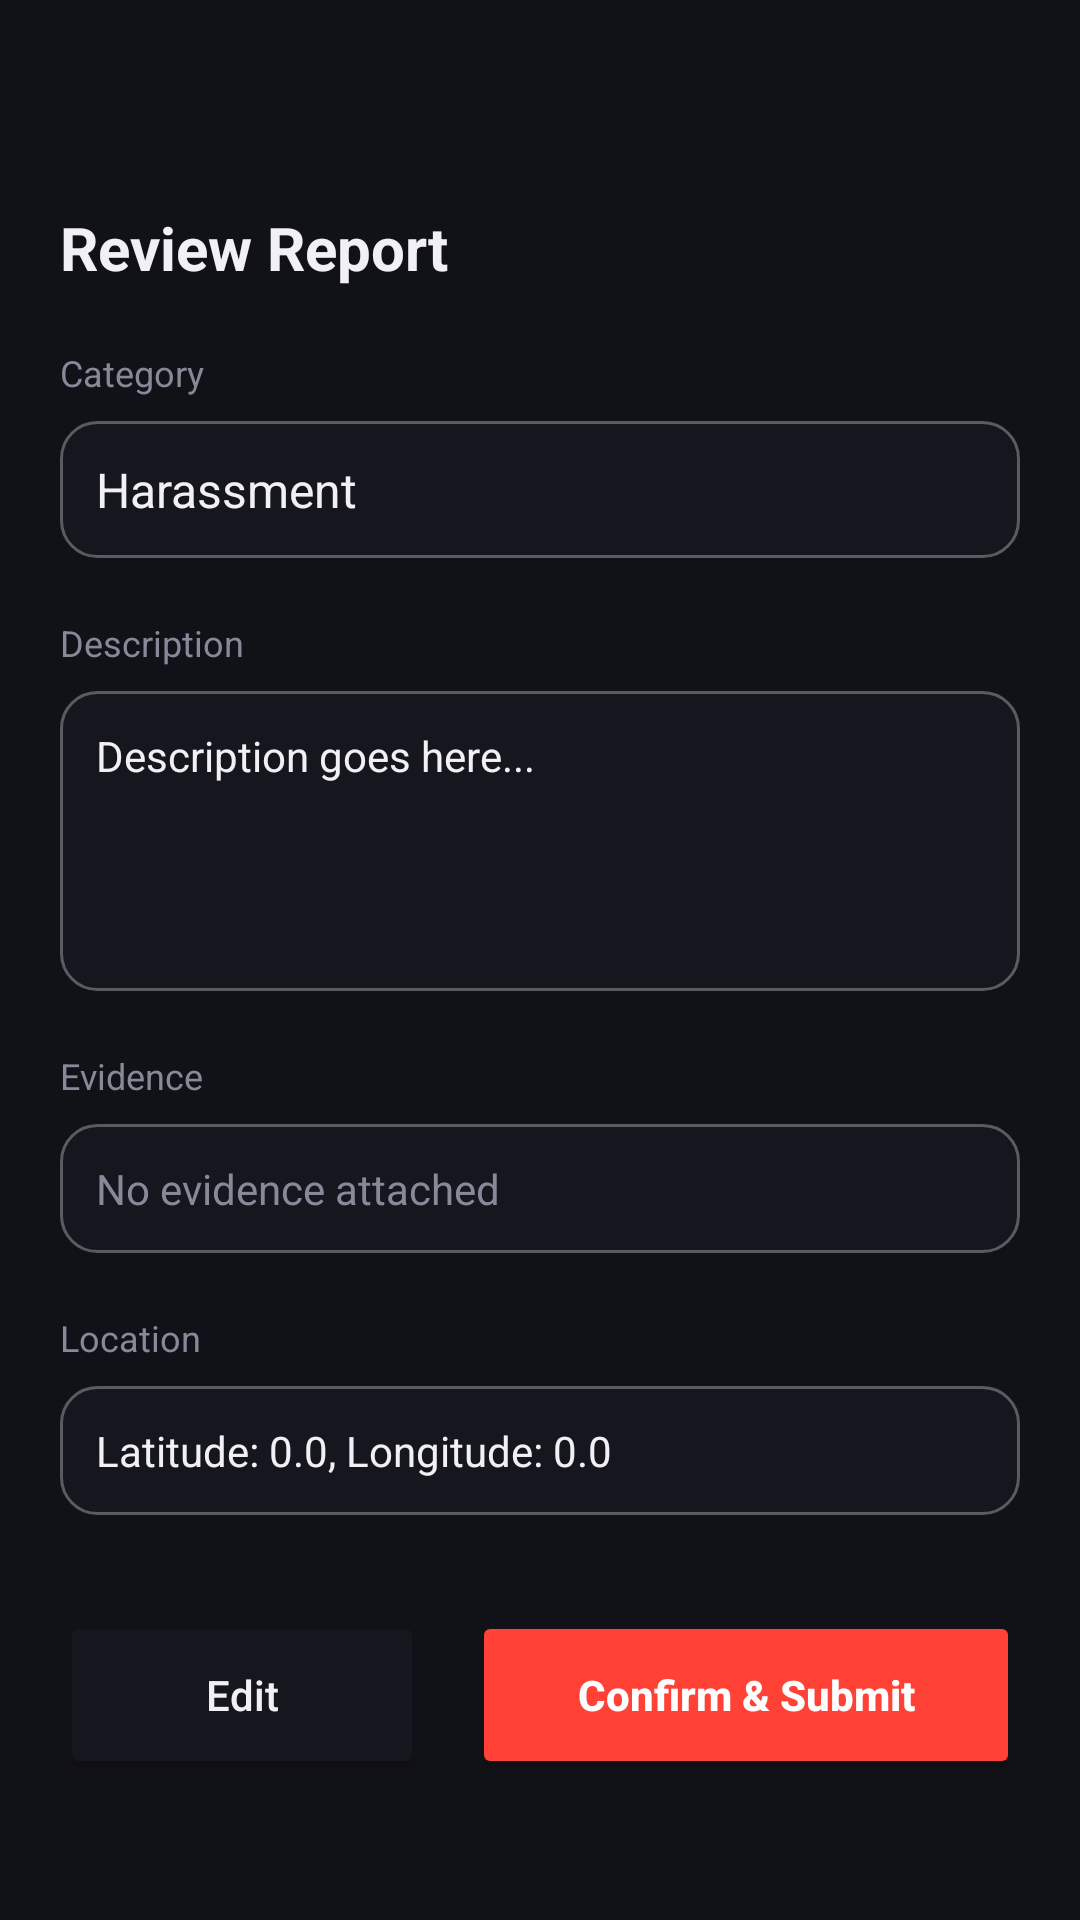

This screen was rendered from an Android layout file. Write that file and the resources it references.
<!-- AndroidManifest.xml: application theme Theme.SafeHer -->
<!-- res/layout/fragment_report_preview.xml -->
<?xml version="1.0" encoding="utf-8"?>
<androidx.core.widget.NestedScrollView xmlns:android="http://schemas.android.com/apk/res/android"
    xmlns:app="http://schemas.android.com/apk/res-auto"
    android:layout_width="match_parent"
    android:layout_height="match_parent"
    android:background="@color/surface"
    android:fillViewport="true">

    <LinearLayout
        android:layout_width="match_parent"
        android:layout_height="wrap_content"
        android:orientation="vertical"
        android:paddingHorizontal="20dp"
        android:paddingTop="49dp"
        android:paddingBottom="24dp">

        
        <RelativeLayout
            android:layout_width="match_parent"
            android:layout_height="wrap_content"
            android:paddingTop="20sp"
            android:layout_marginBottom="20dp">

            <TextView
                android:layout_width="wrap_content"
                android:layout_height="wrap_content"
                android:text="Review Report"
                android:textColor="@color/text"
                android:textSize="20sp"
                android:textStyle="bold" />
        </RelativeLayout>

        
        <TextView
            android:layout_width="wrap_content"
            android:layout_height="wrap_content"
            android:text="Category"
            android:textColor="@color/sub"
            android:textSize="12sp"
            android:layout_marginBottom="8dp" />

        <TextView
            android:id="@+id/previewCategory"
            android:layout_width="match_parent"
            android:layout_height="wrap_content"
            android:background="@drawable/bg_panel_rounded"
            android:padding="12dp"
            android:text="Harassment"
            android:textColor="@color/text"
            android:textSize="16sp" />

        
        <TextView
            android:layout_width="wrap_content"
            android:layout_height="wrap_content"
            android:text="Description"
            android:textColor="@color/sub"
            android:textSize="12sp"
            android:layout_marginTop="20dp"
            android:layout_marginBottom="8dp" />

        <TextView
            android:id="@+id/previewDescription"
            android:layout_width="match_parent"
            android:layout_height="wrap_content"
            android:minHeight="100dp"
            android:background="@drawable/bg_panel_rounded"
            android:padding="12dp"
            android:text="Description goes here..."
            android:textColor="@color/text"
            android:textSize="14sp" />

        
        <TextView
            android:id="@+id/previewSuspectLabel"
            android:layout_width="wrap_content"
            android:layout_height="wrap_content"
            android:text="Suspect Name"
            android:textColor="@color/sub"
            android:textSize="12sp"
            android:layout_marginTop="20dp"
            android:layout_marginBottom="8dp"
            android:visibility="gone" />

        <TextView
            android:id="@+id/previewSuspectName"
            android:layout_width="match_parent"
            android:layout_height="wrap_content"
            android:background="@drawable/bg_panel_rounded"
            android:padding="12dp"
            android:text="Unknown"
            android:textColor="@color/text"
            android:textSize="14sp"
            android:visibility="gone" />

        
        <TextView
            android:layout_width="wrap_content"
            android:layout_height="wrap_content"
            android:text="Evidence"
            android:textColor="@color/sub"
            android:textSize="12sp"
            android:layout_marginTop="20dp"
            android:layout_marginBottom="8dp" />

        <ImageView
            android:id="@+id/previewEvidence"
            android:layout_width="match_parent"
            android:layout_height="180dp"
            android:background="@drawable/bg_panel_rounded"
            android:scaleType="centerCrop"
            android:visibility="gone" />

        <TextView
            android:id="@+id/noEvidenceText"
            android:layout_width="match_parent"
            android:layout_height="wrap_content"
            android:background="@drawable/bg_panel_rounded"
            android:padding="12dp"
            android:text="No evidence attached"
            android:textColor="@color/sub"
            android:textSize="14sp" />

        
        <TextView
            android:layout_width="wrap_content"
            android:layout_height="wrap_content"
            android:text="Location"
            android:textColor="@color/sub"
            android:textSize="12sp"
            android:layout_marginTop="20dp"
            android:layout_marginBottom="8dp" />

        <TextView
            android:id="@+id/previewLocation"
            android:layout_width="match_parent"
            android:layout_height="wrap_content"
            android:background="@drawable/bg_panel_rounded"
            android:padding="12dp"
            android:text="Latitude: 0.0, Longitude: 0.0"
            android:textColor="@color/text"
            android:textSize="14sp" />

        
        <LinearLayout
            android:layout_width="match_parent"
            android:layout_height="wrap_content"
            android:layout_marginTop="32dp"
            android:orientation="horizontal">

            <Button
                android:id="@+id/editButton"
                android:layout_width="0dp"
                android:layout_height="56dp"
                android:layout_weight="1"
                android:layout_marginEnd="8dp"
                android:backgroundTint="@color/panel"
                android:text="Edit"
                android:textAllCaps="false"
                android:textColor="@color/text"
                app:cornerRadius="14dp"
                app:strokeColor="@color/border"
                app:strokeWidth="1dp" />

            <Button
                android:id="@+id/confirmButton"
                android:layout_width="0dp"
                android:layout_height="56dp"
                android:layout_weight="1.5"
                android:layout_marginStart="8dp"
                android:backgroundTint="@color/ember"
                android:text="Confirm &amp; Submit"
                android:textAllCaps="false"
                android:textColor="@color/white"
                android:textStyle="bold"
                app:cornerRadius="14dp" />
        </LinearLayout>

    </LinearLayout>

</androidx.core.widget.NestedScrollView>
<!-- resources referenced by this layout -->
<resources>
  <color name="border">#4DFFFFFF</color>
  <color name="ember">#FF4136</color>
  <color name="panel">#16161F</color>
  <color name="sub">#888899</color>
  <color name="surface">#111118</color>
  <color name="text">#F0F0F5</color>
  <color name="white">#FFFFFFFF</color>
  <!-- drawable bg_panel_rounded (drawable) -->
  <?xml version="1.0" encoding="utf-8"?>
  <shape xmlns:android="http://schemas.android.com/apk/res/android">
      <solid android:color="@color/panel" />
      <stroke
          android:width="1dp"
          android:color="@color/border" />
      <corners android:radius="12dp" />
  </shape>
  <style name="Theme.SafeHer" parent="Base.Theme.SafeHer" />
  <style name="Base.Theme.SafeHer" parent="Theme.Material3.DayNight.NoActionBar">
          <item name="android:windowBackground">@color/color_void</item>
          <item name="android:statusBarColor">@color/color_void</item>
          <item name="android:navigationBarColor">@color/color_void</item>
          <item name="colorPrimary">@color/ember</item>
      </style>
  <color name="color_void">#0A0A0F</color>
</resources>
